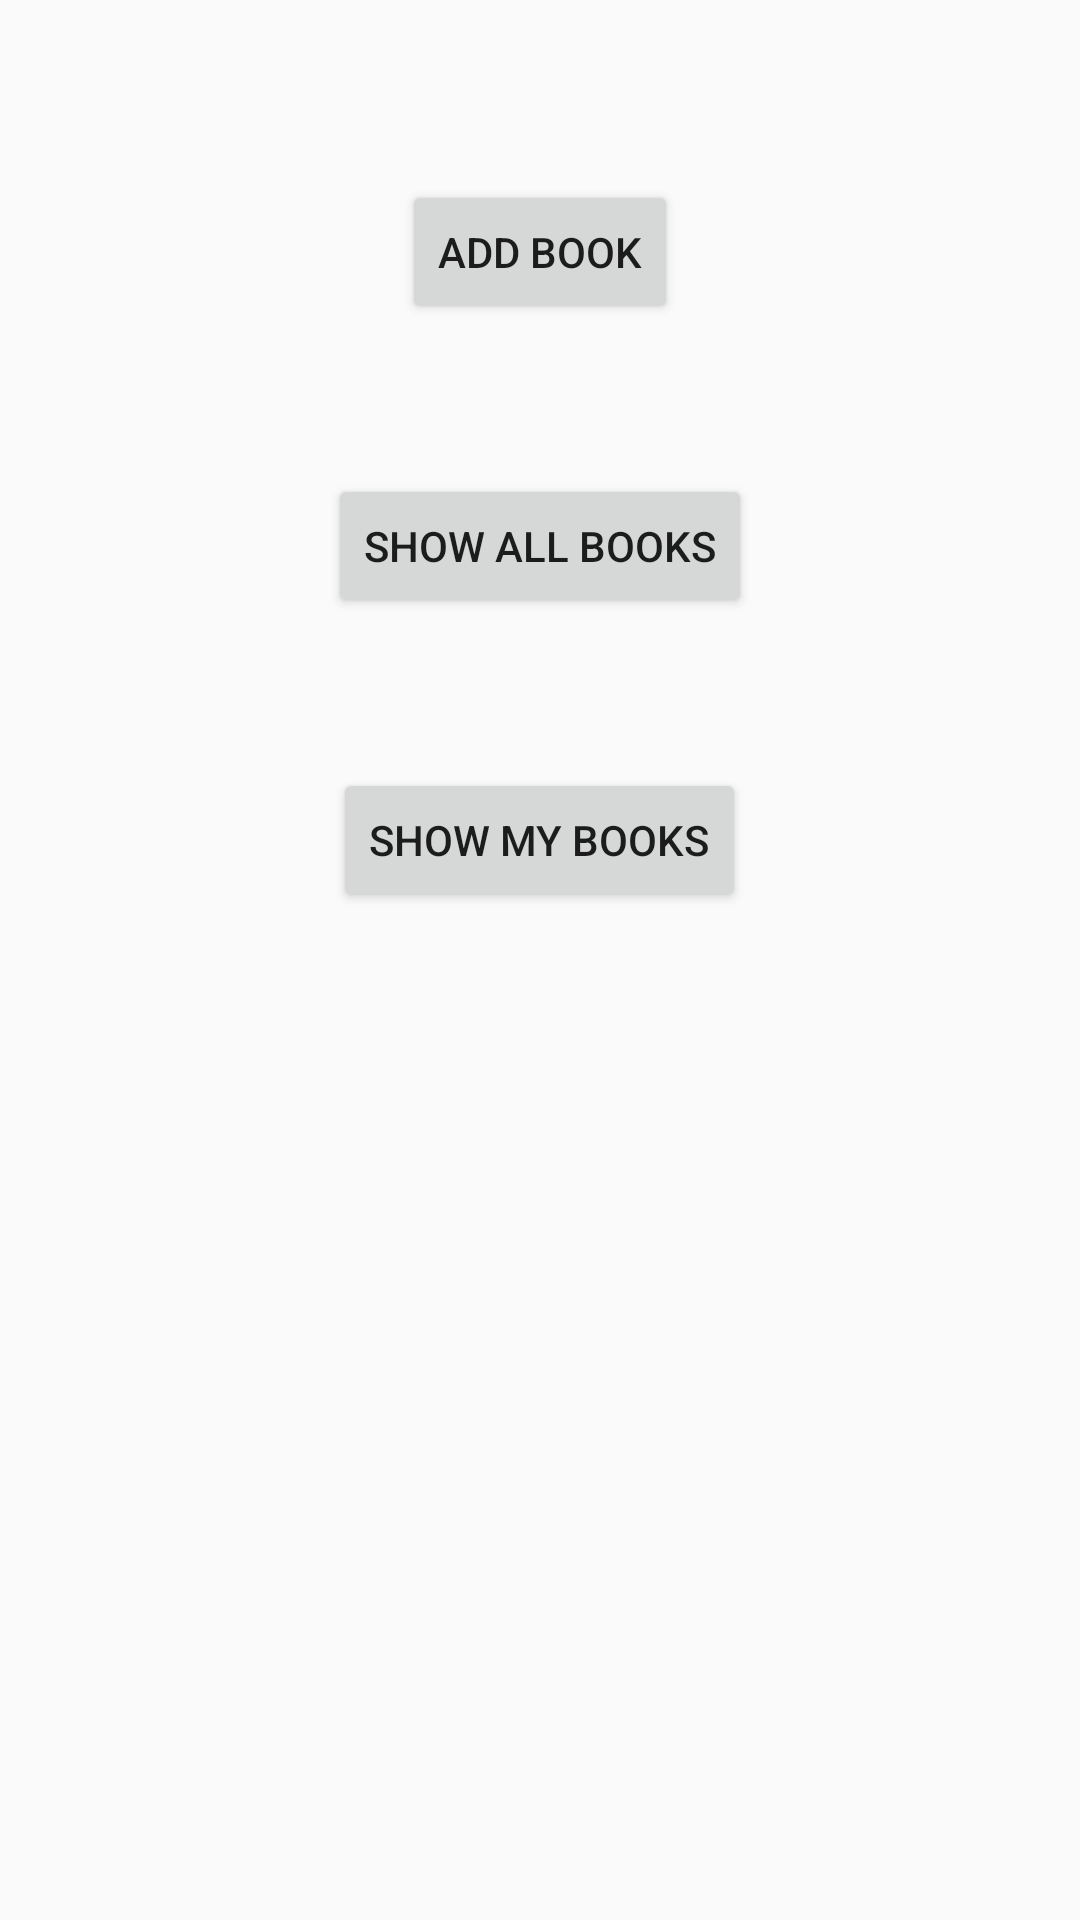

Layout XML and referenced resources for this Android screen:
<!-- AndroidManifest.xml: application theme AppTheme -->
<!-- res/layout/activity_op.xml -->
<?xml version="1.0" encoding="utf-8"?>
<LinearLayout xmlns:android="http://schemas.android.com/apk/res/android"
    xmlns:tools="http://schemas.android.com/tools"
    android:layout_width="match_parent"
    android:orientation="vertical"
    android:layout_height="match_parent"
    tools:context="com.example.mohamedmabrouk.filetask.OpActivity">

    <Button
        android:layout_width="wrap_content"
        android:layout_height="wrap_content"
        android:text="Add Book"
        android:layout_marginTop="60dp"
        android:id="@+id/add_book"
        android:onClick="done"
        android:layout_gravity="center_horizontal"
        />

    <Button
        android:layout_width="wrap_content"
        android:layout_height="wrap_content"
        android:text="Show All Books"
        android:layout_marginTop="50dp"
        android:onClick="done"
        android:id="@+id/show_all_books"
        android:layout_gravity="center_horizontal" />

    <Button
        android:layout_width="wrap_content"
        android:layout_height="wrap_content"
        android:onClick="done"

        android:layout_marginTop="50dp"
        android:text="show My Books"
        android:id="@+id/button3"
        android:layout_gravity="center_horizontal" />
</LinearLayout>
<!-- resources referenced by this layout -->
<resources>
  <style name="AppTheme" parent="Theme.AppCompat.Light.DarkActionBar">
          
          <item name="colorPrimary">#b69b4c</item>
          <item name="colorPrimaryDark">#b69b4c</item>
          <item name="colorAccent">@color/colorAccent</item>
      </style>
  <!-- not gathered from this repository: default colours our renderer supplied (Android Studio template values) -->
  <color name="colorAccent">#FF03DAC5</color>
</resources>
